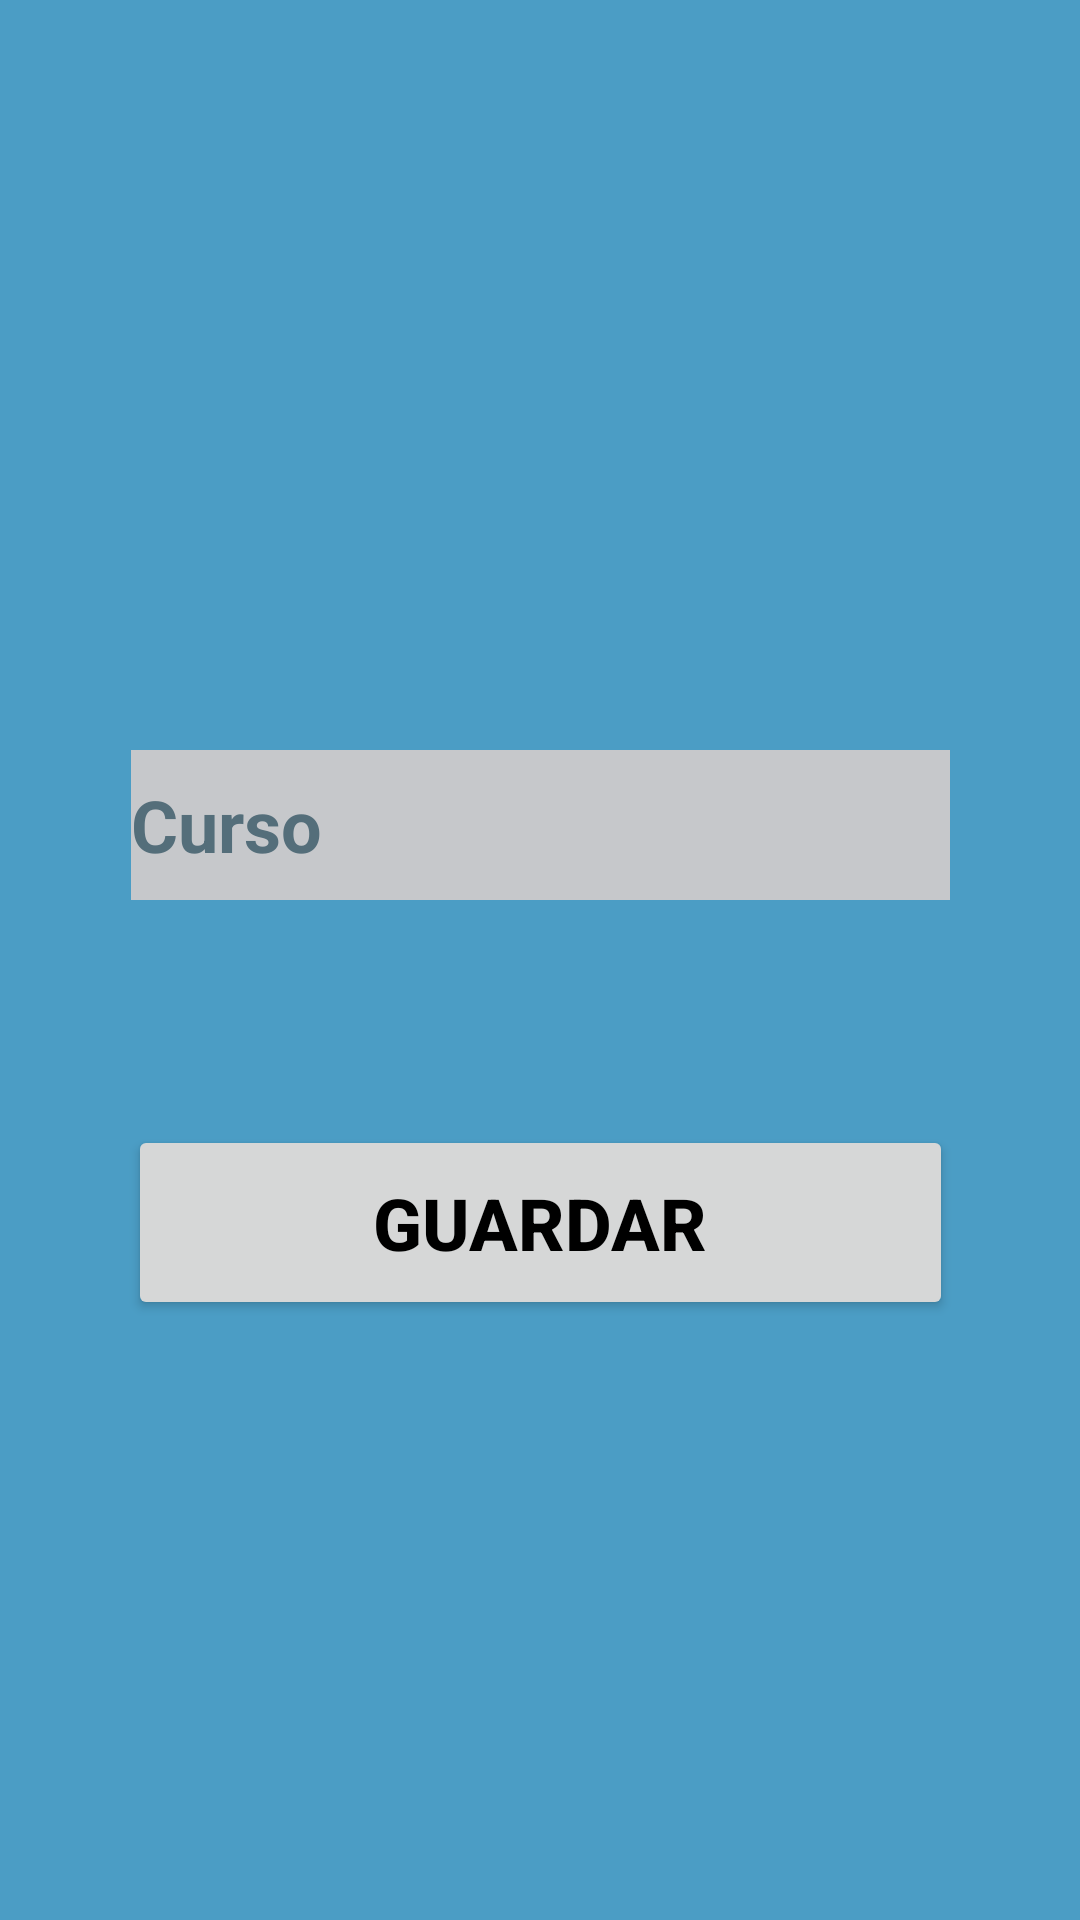

Reconstruct the res/layout file that produces this screen, plus the resources it refers to.
<!-- AndroidManifest.xml: application theme Theme.Lazuli -->
<!-- res/layout/activity_altcurso.xml -->
<?xml version="1.0" encoding="utf-8"?>
<androidx.constraintlayout.widget.ConstraintLayout xmlns:android="http://schemas.android.com/apk/res/android"
    xmlns:app="http://schemas.android.com/apk/res-auto"
    xmlns:tools="http://schemas.android.com/tools"
    android:layout_width="match_parent"
    android:layout_height="match_parent"
    android:background="@color/brand_primary"
    tools:context=".AltCursoActivity">

    <EditText
        android:id="@+id/curso"
        android:layout_width="273dp"
        android:layout_height="50dp"
        android:layout_marginStart="24dp"
        android:layout_marginTop="250dp"
        android:layout_marginEnd="24dp"
        android:background="@drawable/grey_text_background"
        android:ems="10"
        android:hint="@string/curso_text"
        android:textColor="@color/black"
        android:textColorHint="#546E7A"
        android:textSize="24sp"
        android:textStyle="bold"
        app:layout_constraintEnd_toEndOf="parent"
        app:layout_constraintStart_toStartOf="parent"
        app:layout_constraintTop_toTopOf="parent" />

    <Button
        android:id="@+id/gCursoButton"
        android:layout_width="275dp"
        android:layout_height="65dp"
        android:layout_marginStart="24dp"
        android:layout_marginEnd="24dp"
        android:layout_marginBottom="200dp"
        android:text="@string/guardar_text"
        android:textColor="@color/black"
        android:textSize="24sp"
        android:textStyle="bold"
        app:layout_constraintBottom_toBottomOf="parent"
        app:layout_constraintEnd_toEndOf="parent"
        app:layout_constraintStart_toStartOf="parent" />


</androidx.constraintlayout.widget.ConstraintLayout>
<!-- resources referenced by this layout -->
<resources>
  <color name="black">#FF000000</color>
  <color name="brand_primary">#4B9DC5</color>
  <!-- drawable grey_text_background (drawable) -->
  <?xml version="1.0" encoding="utf-8"?>
  <selector xmlns:android="http://schemas.android.com/apk/res/android">
  <item>
     <shape android:shape="rectangle">
         <corners android:radius="0dp"/>
         <solid android:color="#C6C8CB"/>
     </shape>
  </item>
  
  </selector>
  <string name="curso_text">Curso</string>
  <string name="guardar_text">Guardar</string>
  <style name="Theme.Lazuli" parent="Base.Theme.Lazuli" />
  <style name="Base.Theme.Lazuli" parent="Theme.Material3.DayNight.NoActionBar">
          
          
      </style>
</resources>
